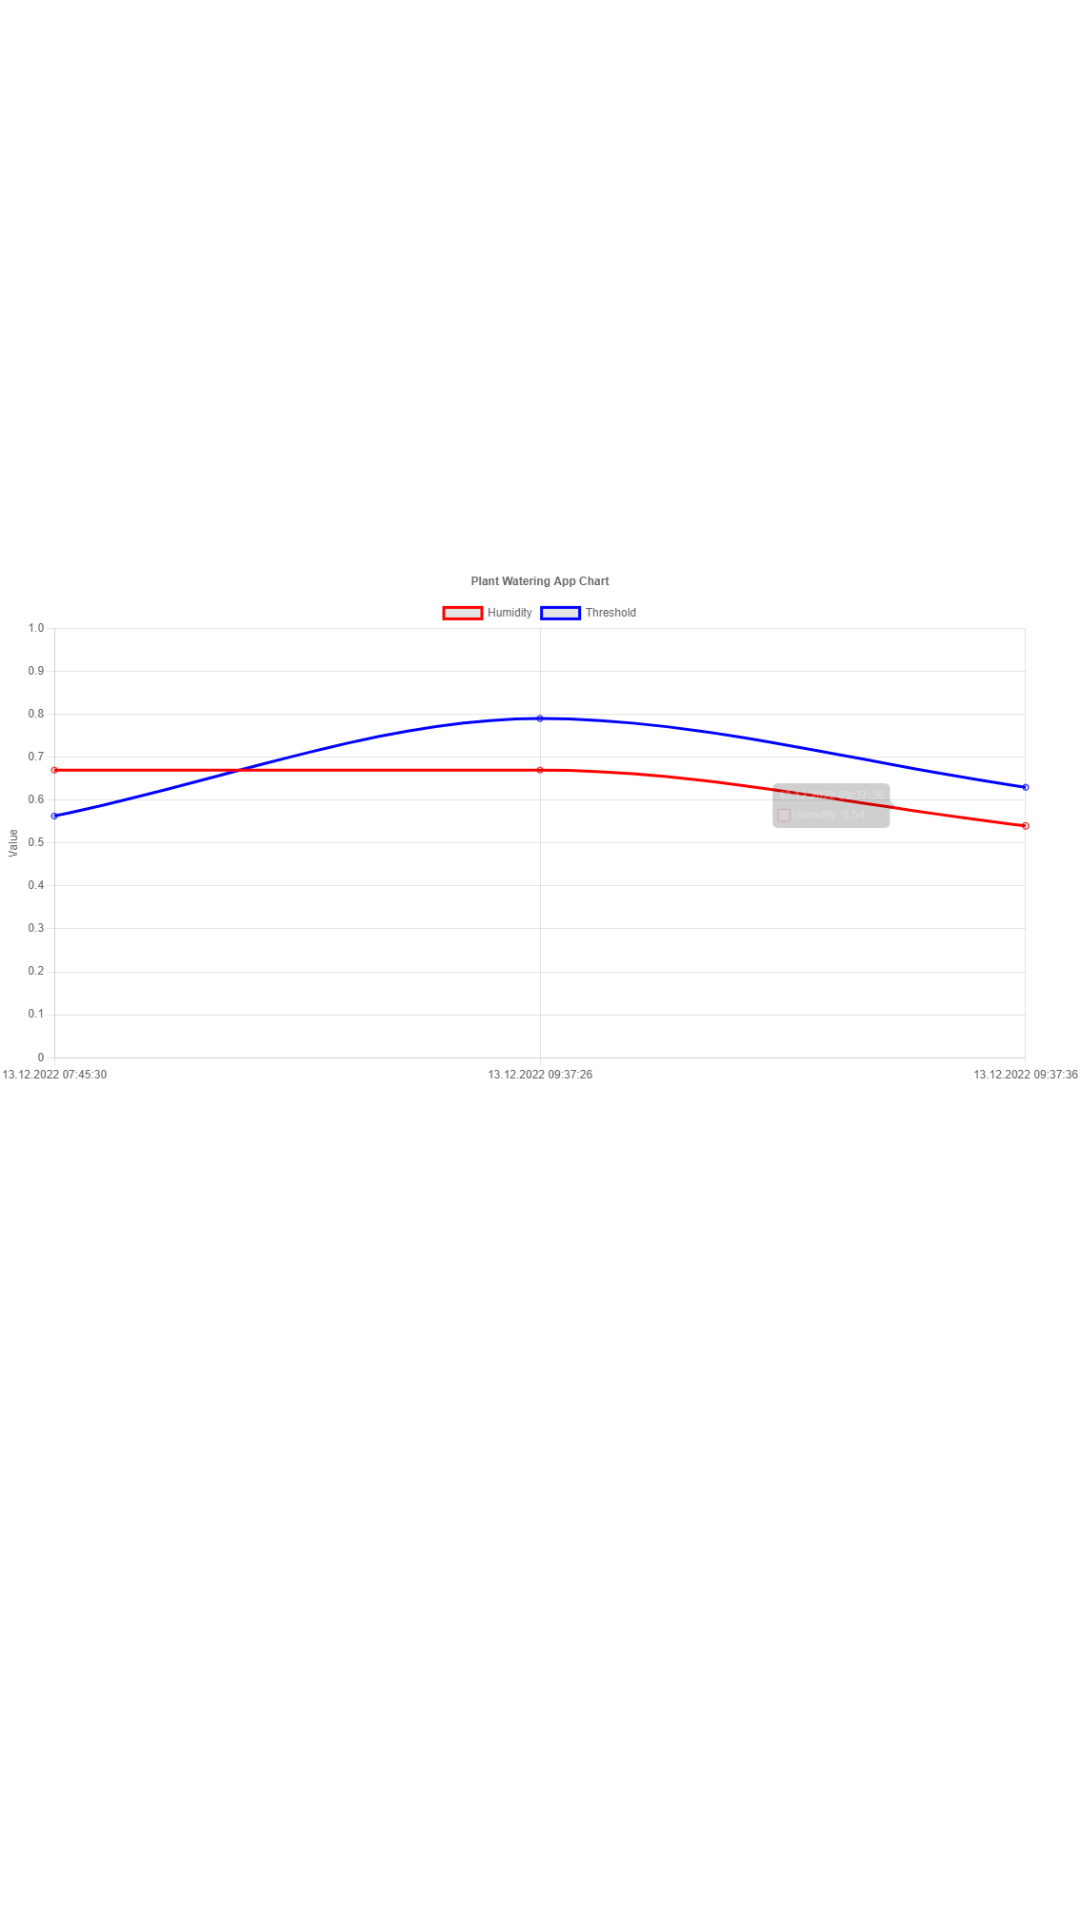

Android layout source for this screen:
<!-- AndroidManifest.xml: application theme Theme.PlantWateringApp -->
<!-- res/layout/fragment_dashboard.xml -->
<?xml version="1.0" encoding="utf-8"?>

<androidx.constraintlayout.widget.ConstraintLayout xmlns:android="http://schemas.android.com/apk/res/android"
    xmlns:app="http://schemas.android.com/apk/res-auto"
    xmlns:tools="http://schemas.android.com/tools"
    android:layout_width="match_parent"
    android:layout_height="match_parent"
    tools:context=".ui.dashboard.DashboardFragment">

    <ImageView
        android:id="@+id/imageView"
        android:layout_width="wrap_content"
        android:layout_height="wrap_content"
        android:src="@drawable/cloudbackend_chart"
        tools:layout_editor_absoluteX="0dp"
        tools:layout_editor_absoluteY="89dp"
        app:layout_constraintBottom_toBottomOf="parent"
        app:layout_constraintEnd_toEndOf="parent"
        app:layout_constraintHorizontal_bias="0.0"
        app:layout_constraintStart_toStartOf="parent"
        app:layout_constraintTop_toTopOf="parent"
        app:layout_constraintVertical_bias="0.0"/>
</androidx.constraintlayout.widget.ConstraintLayout>
<!-- resources referenced by this layout -->
<resources>
  <!-- drawable cloudbackend_chart: png bitmap (drawable, 23643 bytes) -->
  <style name="Theme.PlantWateringApp" parent="Theme.MaterialComponents.DayNight.DarkActionBar">
          
          <item name="colorPrimary">@color/plant</item>
          <item name="colorPrimaryVariant">@color/plant2</item>
          <item name="colorOnPrimary">@color/white</item>
          
          <item name="colorSecondary">@color/teal_200</item>
          <item name="colorSecondaryVariant">@color/teal_700</item>
          <item name="colorOnSecondary">@color/black</item>
          
          <item name="android:statusBarColor">?attr/colorPrimaryVariant</item>
          
      </style>
  <color name="plant">#5AAB61</color>
  <color name="plant2">#0C3823</color>
  <color name="white">#FFFFFFFF</color>
  <color name="teal_200">#FF03DAC5</color>
  <color name="teal_700">#FF018786</color>
  <color name="black">#FF000000</color>
</resources>
